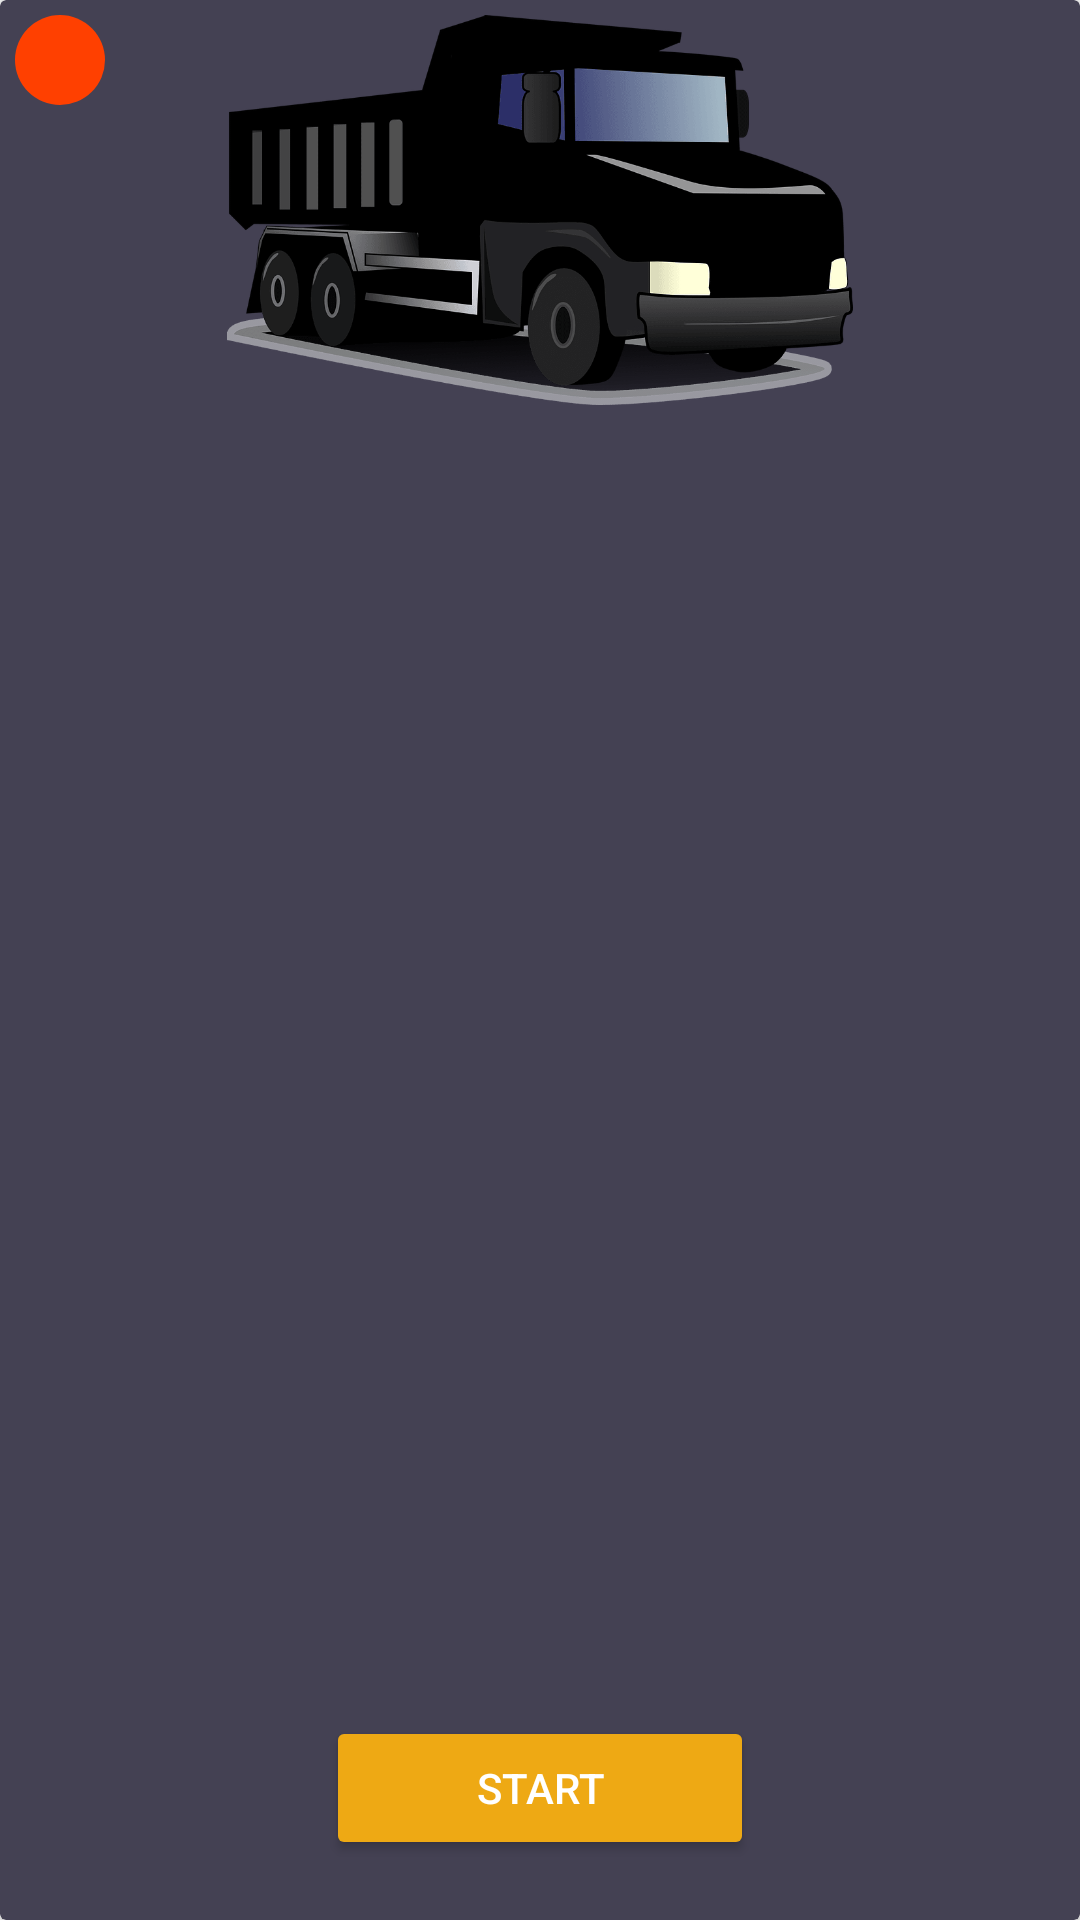

Layout XML and referenced resources for this Android screen:
<!-- AndroidManifest.xml: application theme AppTheme -->
<!-- res/layout/default_fragment_trip_commands.xml -->
<?xml version="1.0" encoding="utf-8"?>
<android.support.v7.widget.CardView xmlns:android="http://schemas.android.com/apk/res/android"
    android:layout_width="match_parent"
    android:layout_height="220dp"
    xmlns:app="http://schemas.android.com/apk/res-auto"
    app:cardBackgroundColor="@color/guillotine_background"
    android:layout_marginTop="17dp"
    android:layout_marginRight="8dp"
    android:layout_marginLeft="8dp"
    android:layout_marginBottom="3dp"

    android:elevation="4dp"
    app:cardCornerRadius="2dp"
    android:fadingEdgeLength="2dp"
    android:id="@+id/Default_trip_CardView"
    >

    <ImageView
        android:layout_width="match_parent"
        android:layout_height="130dp"
        android:src="@drawable/truck_image_commands"
        android:layout_gravity="top"
        android:layout_margin="5dp"/>

    <View
        android:id="@+id/circleIndicator"
        android:layout_width="30dp"
        android:layout_height="30dp"
        android:background="@drawable/trip_status_circle_red"
        android:layout_margin="5dp"/>

    <Button
        android:id="@+id/startTripButton"
        style="@style/Widget.AppCompat.Button.Colored"
        android:layout_width="wrap_content"
        android:layout_height="wrap_content"
        android:layout_gravity="bottom|center"
        android:layout_margin="20dp"
        android:text="Start"
        android:paddingLeft="50dp"
        android:paddingRight="50dp"/>



</android.support.v7.widget.CardView>
<!-- resources referenced by this layout -->
<resources>
  <color name="guillotine_background">#444153</color>
  <!-- drawable trip_status_circle_red (drawable) -->
  <?xml version="1.0" encoding="utf-8"?>
  <shape
      xmlns:android="http://schemas.android.com/apk/res/android"
      android:shape="oval">
  
      <solid
          android:color="#ff4000"/>
  
      <size
          android:width="120dp"
          android:height="120dp"/>
  </shape>
  <!-- drawable truck_image_commands: png bitmap (drawable, 35665 bytes) -->
  <style name="AppTheme" parent="Theme.AppCompat.Light.DarkActionBar">
          
          <item name="colorPrimary">@color/colorPrimary</item>
          <item name="colorPrimaryDark">@color/colorPrimaryDark</item>
          <item name="colorAccent">@color/colorAccent</item>
  
  
          
          <item name="material_drawer_background">@color/material_drawer_dark_background</item>
          <item name="material_drawer_primary_text">@color/white</item>
          <item name="material_drawer_primary_icon">@color/material_drawer_dark_primary_icon</item>
          <item name="material_drawer_secondary_text">@color/white</item>
          <item name="material_drawer_hint_text">@color/material_drawer_dark_hint_text</item>
          <item name="material_drawer_divider">@color/material_drawer_dark_divider</item>
          <item name="material_drawer_selected">@color/material_drawer_dark_selected</item>
          <item name="material_drawer_selected_text">@color/material_drawer_dark_primary_text</item>
          <item name="material_drawer_header_selection_text">
              @color/material_drawer_dark_primary_text
          </item>
      </style>
  <color name="colorPrimary">#344654</color>
  <color name="colorPrimaryDark">#152B39</color>
  <color name="colorAccent">#EEA914</color>
  <color name="material_drawer_dark_background">#303030</color>
  <color name="white">#FFFFFF</color>
  <color name="material_drawer_dark_primary_icon">#8AFFFFFF</color>
  <color name="material_drawer_dark_hint_text">#42FFFFFF</color>
  <color name="material_drawer_dark_divider">#1FFFFFFF</color>
  <color name="material_drawer_dark_selected">#202020</color>
  <color name="material_drawer_dark_primary_text">#EEA914</color>
</resources>
